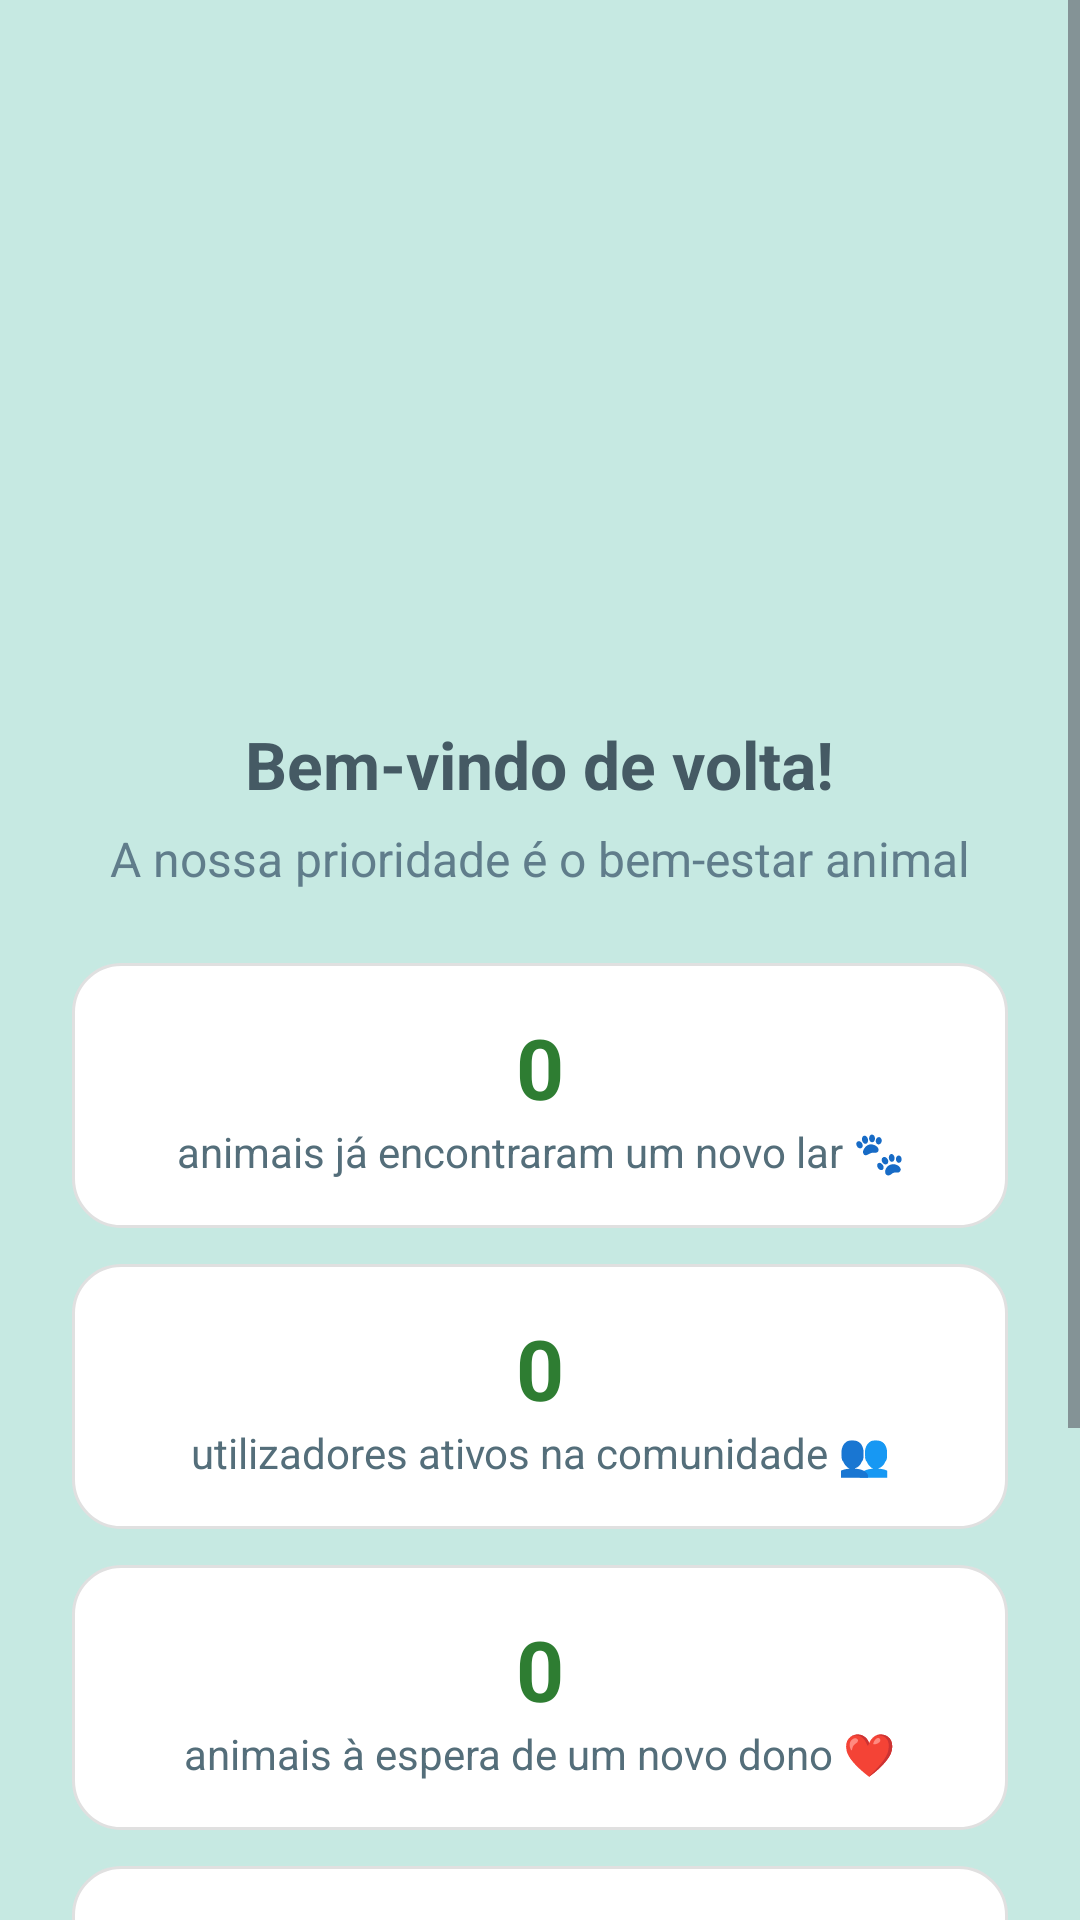

The Android layout XML behind this screen, and the referenced resources:
<!-- AndroidManifest.xml: application theme Theme.ProjetoANDROID -->
<!-- res/layout/fragment_home.xml -->
<?xml version="1.0" encoding="utf-8"?>
<ScrollView xmlns:android="http://schemas.android.com/apk/res/android"
    xmlns:tools="http://schemas.android.com/tools"
    android:layout_width="match_parent"
    android:layout_height="match_parent"
    android:background="@color/background_apps"
    tools:context=".HomeFragment">

    <LinearLayout
        android:layout_width="match_parent"
        android:layout_height="wrap_content"
        android:orientation="vertical"
        android:gravity="center"
        android:padding="24dp">

        
        <ImageView
            android:id="@+id/imgLogo"
            android:layout_width="200dp"
            android:layout_height="200dp"
            android:src="@drawable/logo_cores"
            android:contentDescription="@string/txt_logotipo_petpanion"
            android:layout_marginBottom="16dp" />

        
        <TextView
            android:text="@string/bem_vindo_de_volta"
            android:textSize="22sp"
            android:textColor="#455A64"
            android:textStyle="bold"
            android:gravity="center"
            android:layout_width="wrap_content"
            android:layout_height="wrap_content"
            android:layout_marginBottom="6dp"/>

        <TextView
            android:text="@string/a_nossa_prioridade_o_bem_estar_animal"
            android:textSize="16sp"
            android:textColor="#607D8B"
            android:gravity="center"
            android:layout_width="wrap_content"
            android:layout_height="wrap_content"
            android:layout_marginBottom="24dp"/>

        

        <LinearLayout style="@style/StatsCard">
            <TextView
                android:id="@+id/txtAnimalsAdopted"
                style="@style/StatsNumber"
                android:text="@string/txt_0"/>
            <TextView
                style="@style/StatsLabel"
                android:text="@string/txt_n_animais_encontraram_lar"/>
        </LinearLayout>

        <LinearLayout style="@style/StatsCard">
            <TextView
                android:id="@+id/txtActiveUsers"
                style="@style/StatsNumber"
                android:text="@string/txt_0"/>
            <TextView
                style="@style/StatsLabel"
                android:text="@string/txt_utilizadores_ativos_na_comunidade"/>
        </LinearLayout>

        <LinearLayout style="@style/StatsCard">
            <TextView
                android:id="@+id/txtAnimalsWaiting"
                style="@style/StatsNumber"
                android:text="@string/txt_0"/>
            <TextView
                style="@style/StatsLabel"
                android:text="@string/txt_animais_espera_de_um_novo_dono"/>
        </LinearLayout>

        <LinearLayout style="@style/StatsCard">
            <TextView
                android:id="@+id/txtActiveListings"
                style="@style/StatsNumber"
                android:text="@string/txt_0"/>
            <TextView
                style="@style/StatsLabel"
                android:text="@string/txt_anuncios_ativos_neste_momento"/>
        </LinearLayout>

        <LinearLayout style="@style/StatsCard">
            <TextView
                android:id="@+id/txtTotalViews"
                style="@style/StatsNumber.Views"
                android:text="@string/txt_0"/>
            <TextView
                style="@style/StatsLabel"
                android:text="@string/txt_visualizacaoes"/>
        </LinearLayout>

    </LinearLayout>
</ScrollView>
<!-- resources referenced by this layout -->
<resources>
  <color name="background_apps">#C6E9E2</color>
  <string name="a_nossa_prioridade_o_bem_estar_animal">A nossa prioridade é o bem-estar animal</string>
  <string name="bem_vindo_de_volta">Bem-vindo de volta!</string>
  <string name="txt_0">0</string>
  <string name="txt_animais_espera_de_um_novo_dono">animais à espera de um novo dono ❤️</string>
  <string name="txt_anuncios_ativos_neste_momento">anúncios ativos neste momento 📢</string>
  <string name="txt_logotipo_petpanion">Logótipo PetPanion</string>
  <string name="txt_n_animais_encontraram_lar">animais já encontraram um novo lar 🐾</string>
  <string name="txt_utilizadores_ativos_na_comunidade">utilizadores ativos na comunidade 👥</string>
  <string name="txt_visualizacaoes">visualizações geradas nos nossos anúncios 👀</string>
  <style name="StatsCard">
          <item name="android:layout_width">match_parent</item>
          <item name="android:layout_height">wrap_content</item>
          <item name="android:orientation">vertical</item>
          <item name="android:gravity">center</item>
          <item name="android:padding">16dp</item>
          <item name="android:layout_marginBottom">12dp</item>
          <item name="android:background">@drawable/bg_stats_card</item>
      </style>
  <style name="StatsLabel">
          <item name="android:layout_width">wrap_content</item>
          <item name="android:layout_height">wrap_content</item>
          <item name="android:textSize">14sp</item>
          <item name="android:textColor">#546E7A</item>
          <item name="android:gravity">center</item>
      </style>
  <style name="StatsNumber">
          <item name="android:layout_width">wrap_content</item>
          <item name="android:layout_height">wrap_content</item>
          <item name="android:textSize">28sp</item>
          <item name="android:textStyle">bold</item>
          <item name="android:textColor">#2E7D32</item>
      </style>
  <style name="StatsNumber.Views">
          <item name="android:textSize">26sp</item>
          <item name="android:textStyle">bold</item>
          <item name="android:textColor">#F9A825</item>
      </style>
  <style name="Theme.ProjetoANDROID" parent="Base.Theme.ProjetoANDROID">
      </style>
  <!-- drawable bg_stats_card (drawable) -->
  <?xml version="1.0" encoding="utf-8"?>
  <shape xmlns:android="http://schemas.android.com/apk/res/android">
      <solid android:color="@android:color/white"/>
      <corners android:radius="16dp"/>
      <padding
          android:left="12dp"
          android:top="12dp"
          android:right="12dp"
          android:bottom="12dp"/>
      <stroke
          android:width="1dp"
          android:color="#E0E0E0"/>
  </shape>
  <color name="white">#FFFFFFFF</color>
  <color name="primary">#2fa7a1</color>
  <color name="secondary">#f28f2b</color>
  <color name="black">#FF000000</color>
  <style name="Widget.ProjetoANDROID.MainButton" parent="Widget.Material3.Button">
          <item name="android:backgroundTint">@color/primary</item>
          <item name="cornerRadius">12dp</item>
          <item name="android:textSize">14sp</item>
          <item name="android:textColor">@color/white</item>
          <item name="android:textStyle">bold</item>
      </style>
  <style name="Widget.ProjetoANDROID.Spinner" parent="Widget.AppCompat.Spinner">
          <item name="android:background">@drawable/bg_spinner_soft</item>
          <item name="android:backgroundTint">@null</item>
          <item name="android:minHeight">50dp</item>
          <item name="android:paddingStart">16dp</item>
          <item name="android:paddingEnd">40dp</item>
      </style>
  <style name="Widget.ProjetoANDROID.DropDownItem" parent="Widget.AppCompat.DropDownItem.Spinner">
          <item name="android:textColor">@color/black</item>
          <item name="android:textSize">16sp</item>
          <item name="android:paddingVertical">16dp</item>
          <item name="android:paddingStart">16dp</item>
          <item name="android:paddingEnd">16dp</item>
      </style>
  <color name="dark_green">#246F56</color>
</resources>
